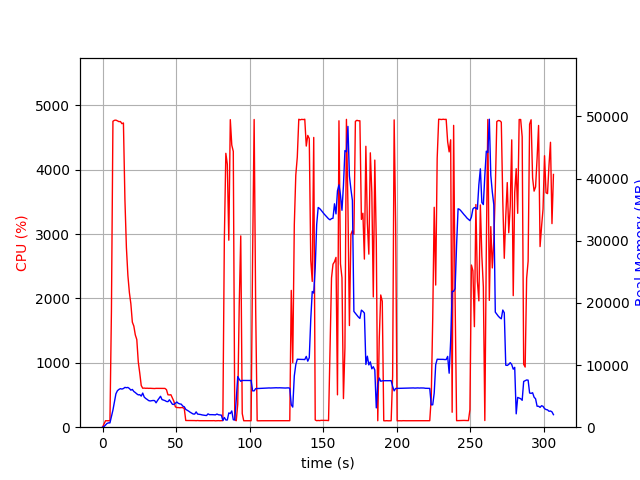

Source data for this figure (header and first rows):
elapsed_time, nproc, cpu, mem_real, mem_virtual
3.9577484130859375e-05, 1, 0.0, 8.465, 3185
1.006, 1, 48.7, 98.49, 778.6
2.013, 1, 100.3, 352.5, 1903
3.021, 1, 100.2, 600.5, 3183
4.029, 1, 99.2, 696.5, 2671
5.036, 1, 100.3, 693.8, 2671
6.043, 1, 1802, 1702, 7599
7.064, 1, 4751, 2757, 8799
8.085, 1, 4766, 4117, 10251
9.096, 1, 4769, 5376, 11516
10.12, 1, 4758, 5869, 12094
11.14, 1, 4745, 6074, 12384
12.16, 1, 4747, 6202, 12665
13.18, 1, 4714, 6133, 12789
14.2, 1, 4725, 6221, 13003
15.22, 1, 3532, 6405, 13331
16.23, 1, 2790, 6352, 13347
17.24, 1, 2356, 6396, 13621
18.25, 1, 2092, 6226, 13621
19.26, 1, 1916, 5964, 13621
20.26, 1, 1632, 6074, 13913
21.27, 1, 1570, 5747, 14025
22.28, 1, 1433, 5573, 14135
23.29, 1, 1361, 5361, 14135
24.3, 1, 1016, 5201, 14167
25.3, 1, 840.4, 5227, 14491
26.31, 1, 647.0, 5005, 14625
27.32, 1, 605.4, 5489, 15297
28.33, 1, 607.4, 4854, 15297
29.34, 1, 604.2, 4627, 15297
30.34, 1, 605.4, 4466, 15297
31.35, 1, 603.4, 4281, 15297
32.36, 1, 604.1, 4221, 15297
33.37, 1, 602.4, 4259, 15297
34.38, 1, 600.8, 4300, 15297
35.39, 1, 600.3, 4280, 15297
36.4, 1, 603.1, 3923, 15297
37.41, 1, 603.1, 4311, 15297
38.42, 1, 603.9, 4630, 15489
39.43, 1, 602.5, 4974, 15713
40.44, 1, 602.4, 4447, 15713
41.45, 1, 603.4, 4366, 15713
42.46, 1, 602.1, 4279, 15713
43.47, 1, 582.7, 4141, 15713
44.47, 1, 503.7, 4103, 15713
45.48, 1, 501.2, 4410, 15713
46.49, 1, 504.0, 4054, 15713
47.5, 1, 453.6, 3685, 15713
48.51, 1, 402.1, 3657, 15713
49.52, 1, 316.9, 3847, 15713
50.53, 1, 305.1, 4051, 15713
51.54, 1, 305.1, 3836, 15713
52.55, 1, 302.0, 3747, 15713
53.56, 1, 305.0, 3700, 15713
54.57, 1, 303.5, 3388, 15713
55.58, 1, 289.2, 3285, 15713
56.59, 1, 104.0, 2866, 15713
57.6, 1, 104.1, 2727, 15713
58.61, 1, 104.1, 2577, 15713
59.62, 1, 103.0, 2401, 15713
... 244 more rows
